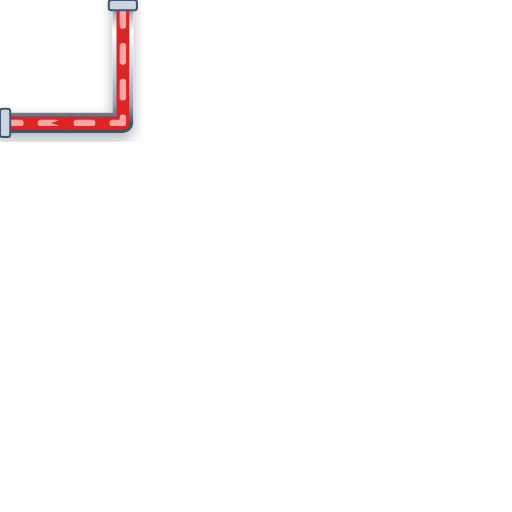
t = 0.00 s
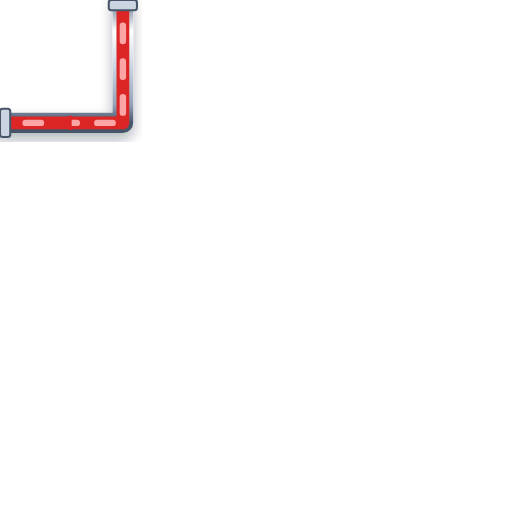
t = 0.20 s
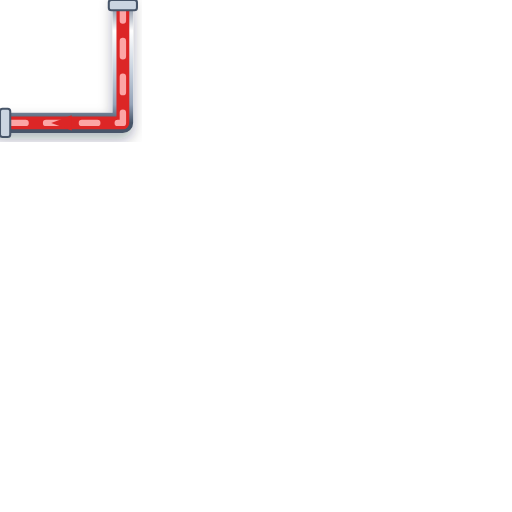
t = 0.40 s
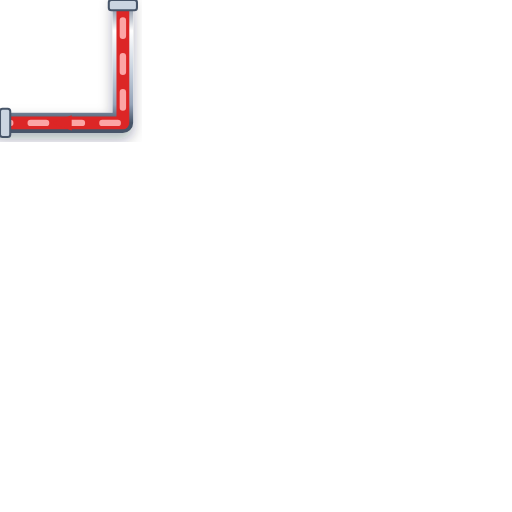
t = 0.60 s

The animated SVG that drew these frames (rendered in a browser with its animation timeline set to each time). Animation: 1 CSS @keyframes rule; one cycle of 0.80 s, repeats indefinitely.

<svg xmlns="http://www.w3.org/2000/svg" viewBox="0 0 200 200" width="200" height="200">
  <defs>
    <style>
      @keyframes p-flow-anim {
        from { stroke-dashoffset: 24; } to { stroke-dashoffset: 0; }
      }
      .anim-p-flow {
        stroke-dasharray: 6 8;
        animation: p-flow-anim 0.8s linear infinite;
      }
    </style>
    <filter id="ssPipeShadow" x="-15%" y="-15%" width="130%" height="130%">
      <feDropShadow dx="0" dy="2.5" stdDeviation="2.5" flood-color="#0f172a" flood-opacity="0.32" />
    </filter>
    <linearGradient id="ssPipeGradH" x1="0%" y1="0%" x2="0%" y2="100%">
      <stop offset="0%" stop-color="#64748b" /><stop offset="25%" stop-color="#ffffff" />
      <stop offset="55%" stop-color="#cbd5e1" /><stop offset="85%" stop-color="#94a3b8" /><stop offset="100%" stop-color="#475569" />
    </linearGradient>
  </defs>

  <!-- Stainless Steel 316 Outer Casing (8px with 3D Drop Shadow) -->
  <path d="M 48 0 L 48 48 L 0 48" stroke="url(#ssPipeGradH)" stroke-width="8" fill="none" stroke-linecap="round" stroke-linejoin="round" filter="url(#ssPipeShadow)"/>

  <!-- Process Fluid Core (5px) -->
  <path d="M 48 0 L 48 48 L 0 48" stroke="#DC2626" stroke-width="5" fill="none" stroke-linecap="round" stroke-linejoin="round"/>

  <!-- Animated Fluid Flow Stream Dashes (2.5px) -->
  <path d="M 48 0 L 48 48 L 0 48" stroke="#FCA5A5" stroke-width="2.5" fill="none" stroke-linejoin="round" stroke-linecap="round" class="anim-p-flow"/>

  <!-- Directional Flow Arrow -->
  <polygon points="28,45 20,48 28,51" fill="#DC2626" />

  <!-- ANSI Flange Connection Collars -->
  <rect x="42.5" y="0" width="11" height="4" rx="1" fill="#cbd5e1" stroke="#475569" stroke-width="0.8"/>
  <rect x="0" y="42.5" width="4" height="11" rx="1" fill="#cbd5e1" stroke="#475569" stroke-width="0.8"/>
</svg>
